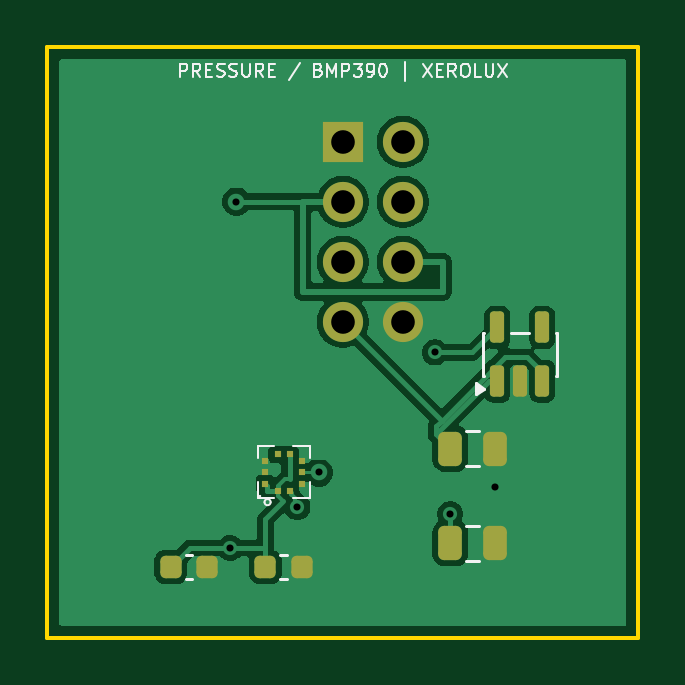
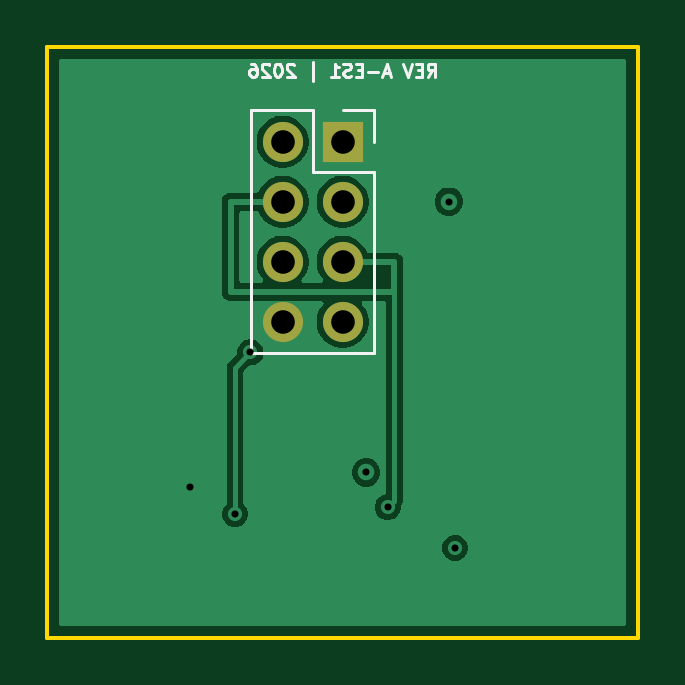
Circuit board: 9 layer files. Board 25.0 x 25.0 mm.
- bottom_copper: AIR-PRESSURE-B_Cu.gbl (19182 bytes)
- bottom_mask: AIR-PRESSURE-B_Mask.gbs (751 bytes)
- bottom_silk: AIR-PRESSURE-B_Silkscreen.gbo (6060 bytes)
- outline: AIR-PRESSURE-Edge_Cuts.gm1 (645 bytes)
- top_copper: AIR-PRESSURE-F_Cu.gtl (35719 bytes)
- top_mask: AIR-PRESSURE-F_Mask.gts (2366 bytes)
- top_silk: AIR-PRESSURE-F_Silkscreen.gto (12474 bytes)
- drill: AIR-PRESSURE-NPTH.drl (276 bytes)
- drill: AIR-PRESSURE-PTH.drl (606 bytes)

=== bottom_copper: AIR-PRESSURE-B_Cu.gbl (19182 bytes, source omitted) ===
=== bottom_mask: AIR-PRESSURE-B_Mask.gbs ===
%TF.GenerationSoftware,KiCad,Pcbnew,10.0.5*%
%TF.CreationDate,2026-08-08T00:49:56+02:00*%
%TF.ProjectId,AIR-PRESSURE,4149522d-5052-4455-9353-5552452e6b69,rev?*%
%TF.SameCoordinates,Original*%
%TF.FileFunction,Soldermask,Bot*%
%TF.FilePolarity,Negative*%
%FSLAX46Y46*%
G04 Gerber Fmt 4.6, Leading zero omitted, Abs format (unit mm)*
G04 Created by KiCad (PCBNEW 10.0.5) date 2026-08-08 00:49:56*
%MOMM*%
%LPD*%
G01*
G04 APERTURE LIST*
%ADD10R,1.700000X1.700000*%
%ADD11C,1.700000*%
G04 APERTURE END LIST*
D10*
%TO.C,J1*%
X12500000Y-4000000D03*
D11*
X15040000Y-4000000D03*
X12500000Y-6540000D03*
X15040000Y-6540000D03*
X12500000Y-9080000D03*
X15040000Y-9080000D03*
X12500000Y-11620000D03*
X15040000Y-11620000D03*
%TD*%
M02*

=== bottom_silk: AIR-PRESSURE-B_Silkscreen.gbo ===
%TF.GenerationSoftware,KiCad,Pcbnew,10.0.5*%
%TF.CreationDate,2026-08-08T00:49:56+02:00*%
%TF.ProjectId,AIR-PRESSURE,4149522d-5052-4455-9353-5552452e6b69,rev?*%
%TF.SameCoordinates,Original*%
%TF.FileFunction,Legend,Bot*%
%TF.FilePolarity,Positive*%
%FSLAX46Y46*%
G04 Gerber Fmt 4.6, Leading zero omitted, Abs format (unit mm)*
G04 Created by KiCad (PCBNEW 10.0.5) date 2026-08-08 00:49:56*
%MOMM*%
%LPD*%
G01*
G04 APERTURE LIST*
%ADD10C,0.120000*%
G04 APERTURE END LIST*
D10*
X8898807Y-1248200D02*
X8715473Y-986295D01*
X8584521Y-1248200D02*
X8584521Y-698200D01*
X8584521Y-698200D02*
X8794045Y-698200D01*
X8794045Y-698200D02*
X8846426Y-724390D01*
X8846426Y-724390D02*
X8872616Y-750581D01*
X8872616Y-750581D02*
X8898807Y-802962D01*
X8898807Y-802962D02*
X8898807Y-881533D01*
X8898807Y-881533D02*
X8872616Y-933914D01*
X8872616Y-933914D02*
X8846426Y-960105D01*
X8846426Y-960105D02*
X8794045Y-986295D01*
X8794045Y-986295D02*
X8584521Y-986295D01*
X9134521Y-960105D02*
X9317854Y-960105D01*
X9396426Y-1248200D02*
X9134521Y-1248200D01*
X9134521Y-1248200D02*
X9134521Y-698200D01*
X9134521Y-698200D02*
X9396426Y-698200D01*
X9553568Y-698200D02*
X9736902Y-1248200D01*
X9736902Y-1248200D02*
X9920235Y-698200D01*
X10496426Y-1091057D02*
X10758331Y-1091057D01*
X10444045Y-1248200D02*
X10627379Y-698200D01*
X10627379Y-698200D02*
X10810712Y-1248200D01*
X10994046Y-1038676D02*
X11413094Y-1038676D01*
X11674998Y-960105D02*
X11858331Y-960105D01*
X11936903Y-1248200D02*
X11674998Y-1248200D01*
X11674998Y-1248200D02*
X11674998Y-698200D01*
X11674998Y-698200D02*
X11936903Y-698200D01*
X12146426Y-1222010D02*
X12224998Y-1248200D01*
X12224998Y-1248200D02*
X12355950Y-1248200D01*
X12355950Y-1248200D02*
X12408331Y-1222010D01*
X12408331Y-1222010D02*
X12434522Y-1195819D01*
X12434522Y-1195819D02*
X12460712Y-1143438D01*
X12460712Y-1143438D02*
X12460712Y-1091057D01*
X12460712Y-1091057D02*
X12434522Y-1038676D01*
X12434522Y-1038676D02*
X12408331Y-1012486D01*
X12408331Y-1012486D02*
X12355950Y-986295D01*
X12355950Y-986295D02*
X12251188Y-960105D01*
X12251188Y-960105D02*
X12198807Y-933914D01*
X12198807Y-933914D02*
X12172617Y-907724D01*
X12172617Y-907724D02*
X12146426Y-855343D01*
X12146426Y-855343D02*
X12146426Y-802962D01*
X12146426Y-802962D02*
X12172617Y-750581D01*
X12172617Y-750581D02*
X12198807Y-724390D01*
X12198807Y-724390D02*
X12251188Y-698200D01*
X12251188Y-698200D02*
X12382141Y-698200D01*
X12382141Y-698200D02*
X12460712Y-724390D01*
X12984522Y-1248200D02*
X12670236Y-1248200D01*
X12827379Y-1248200D02*
X12827379Y-698200D01*
X12827379Y-698200D02*
X12774998Y-776771D01*
X12774998Y-776771D02*
X12722617Y-829152D01*
X12722617Y-829152D02*
X12670236Y-855343D01*
X13770237Y-1431533D02*
X13770237Y-645819D01*
X14555952Y-750581D02*
X14582143Y-724390D01*
X14582143Y-724390D02*
X14634524Y-698200D01*
X14634524Y-698200D02*
X14765476Y-698200D01*
X14765476Y-698200D02*
X14817857Y-724390D01*
X14817857Y-724390D02*
X14844048Y-750581D01*
X14844048Y-750581D02*
X14870238Y-802962D01*
X14870238Y-802962D02*
X14870238Y-855343D01*
X14870238Y-855343D02*
X14844048Y-933914D01*
X14844048Y-933914D02*
X14529762Y-1248200D01*
X14529762Y-1248200D02*
X14870238Y-1248200D01*
X15210715Y-698200D02*
X15263096Y-698200D01*
X15263096Y-698200D02*
X15315477Y-724390D01*
X15315477Y-724390D02*
X15341667Y-750581D01*
X15341667Y-750581D02*
X15367858Y-802962D01*
X15367858Y-802962D02*
X15394048Y-907724D01*
X15394048Y-907724D02*
X15394048Y-1038676D01*
X15394048Y-1038676D02*
X15367858Y-1143438D01*
X15367858Y-1143438D02*
X15341667Y-1195819D01*
X15341667Y-1195819D02*
X15315477Y-1222010D01*
X15315477Y-1222010D02*
X15263096Y-1248200D01*
X15263096Y-1248200D02*
X15210715Y-1248200D01*
X15210715Y-1248200D02*
X15158334Y-1222010D01*
X15158334Y-1222010D02*
X15132143Y-1195819D01*
X15132143Y-1195819D02*
X15105953Y-1143438D01*
X15105953Y-1143438D02*
X15079762Y-1038676D01*
X15079762Y-1038676D02*
X15079762Y-907724D01*
X15079762Y-907724D02*
X15105953Y-802962D01*
X15105953Y-802962D02*
X15132143Y-750581D01*
X15132143Y-750581D02*
X15158334Y-724390D01*
X15158334Y-724390D02*
X15210715Y-698200D01*
X15603572Y-750581D02*
X15629763Y-724390D01*
X15629763Y-724390D02*
X15682144Y-698200D01*
X15682144Y-698200D02*
X15813096Y-698200D01*
X15813096Y-698200D02*
X15865477Y-724390D01*
X15865477Y-724390D02*
X15891668Y-750581D01*
X15891668Y-750581D02*
X15917858Y-802962D01*
X15917858Y-802962D02*
X15917858Y-855343D01*
X15917858Y-855343D02*
X15891668Y-933914D01*
X15891668Y-933914D02*
X15577382Y-1248200D01*
X15577382Y-1248200D02*
X15917858Y-1248200D01*
X16389287Y-698200D02*
X16284525Y-698200D01*
X16284525Y-698200D02*
X16232144Y-724390D01*
X16232144Y-724390D02*
X16205954Y-750581D01*
X16205954Y-750581D02*
X16153573Y-829152D01*
X16153573Y-829152D02*
X16127382Y-933914D01*
X16127382Y-933914D02*
X16127382Y-1143438D01*
X16127382Y-1143438D02*
X16153573Y-1195819D01*
X16153573Y-1195819D02*
X16179763Y-1222010D01*
X16179763Y-1222010D02*
X16232144Y-1248200D01*
X16232144Y-1248200D02*
X16336906Y-1248200D01*
X16336906Y-1248200D02*
X16389287Y-1222010D01*
X16389287Y-1222010D02*
X16415478Y-1195819D01*
X16415478Y-1195819D02*
X16441668Y-1143438D01*
X16441668Y-1143438D02*
X16441668Y-1012486D01*
X16441668Y-1012486D02*
X16415478Y-960105D01*
X16415478Y-960105D02*
X16389287Y-933914D01*
X16389287Y-933914D02*
X16336906Y-907724D01*
X16336906Y-907724D02*
X16232144Y-907724D01*
X16232144Y-907724D02*
X16179763Y-933914D01*
X16179763Y-933914D02*
X16153573Y-960105D01*
X16153573Y-960105D02*
X16127382Y-1012486D01*
%TO.C,J1*%
X11170000Y-2670000D02*
X11170000Y-4000000D01*
X11170000Y-5270000D02*
X11170000Y-12950000D01*
X12500000Y-2670000D02*
X11170000Y-2670000D01*
X13770000Y-2670000D02*
X13770000Y-5270000D01*
X13770000Y-5270000D02*
X11170000Y-5270000D01*
X16370000Y-2670000D02*
X13770000Y-2670000D01*
X16370000Y-2670000D02*
X16370000Y-12950000D01*
X16370000Y-12950000D02*
X11170000Y-12950000D01*
%TD*%
M02*

=== outline: AIR-PRESSURE-Edge_Cuts.gm1 ===
%TF.GenerationSoftware,KiCad,Pcbnew,10.0.5*%
%TF.CreationDate,2026-08-08T00:49:56+02:00*%
%TF.ProjectId,AIR-PRESSURE,4149522d-5052-4455-9353-5552452e6b69,rev?*%
%TF.SameCoordinates,Original*%
%TF.FileFunction,Profile,NP*%
%FSLAX46Y46*%
G04 Gerber Fmt 4.6, Leading zero omitted, Abs format (unit mm)*
G04 Created by KiCad (PCBNEW 10.0.5) date 2026-08-08 00:49:56*
%MOMM*%
%LPD*%
G01*
G04 APERTURE LIST*
%TA.AperFunction,Profile*%
%ADD10C,0.150000*%
%TD*%
G04 APERTURE END LIST*
D10*
X0Y0D02*
X25000000Y0D01*
X0Y-25000000D02*
X0Y0D01*
X25000000Y0D02*
X25000000Y-25000000D01*
X25000000Y-25000000D02*
X0Y-25000000D01*
M02*

=== top_copper: AIR-PRESSURE-F_Cu.gtl (35719 bytes, source omitted) ===
=== top_mask: AIR-PRESSURE-F_Mask.gts (2366 bytes, source withheld) ===
=== top_silk: AIR-PRESSURE-F_Silkscreen.gto (12474 bytes, source omitted) ===
=== drill: AIR-PRESSURE-NPTH.drl ===
M48
; DRILL file KiCad 10.0.5 date 2026-08-08T00:44:24
; FORMAT={-:-/ absolute / metric / decimal}
; #@! TF.CreationDate,2026-08-08T00:44:24+02:00
; #@! TF.GenerationSoftware,Kicad,Pcbnew,10.0.5
; #@! TF.FileFunction,NonPlated,1,4,NPTH
FMAT,2
METRIC
%
G90
G05
M30

=== drill: AIR-PRESSURE-PTH.drl ===
M48
; DRILL file KiCad 10.0.5 date 2026-08-08T00:44:24
; FORMAT={-:-/ absolute / metric / decimal}
; #@! TF.CreationDate,2026-08-08T00:44:24+02:00
; #@! TF.GenerationSoftware,Kicad,Pcbnew,10.0.5
; #@! TF.FileFunction,Plated,1,4,PTH
FMAT,2
METRIC
; #@! TA.AperFunction,Plated,PTH,ViaDrill
T1C0.300
; #@! TA.AperFunction,Plated,PTH,ComponentDrill
T2C1.000
%
G90
G05
T1
X7.741Y-21.203
X8.0Y-6.54
X10.587Y-19.476
X11.5Y-18.0
X16.398Y-12.924
X17.05Y-19.77
X18.95Y-18.598
T2
X12.5Y-4.0
X12.5Y-6.54
X12.5Y-9.08
X12.5Y-11.62
X15.04Y-4.0
X15.04Y-6.54
X15.04Y-9.08
X15.04Y-11.62
M30
